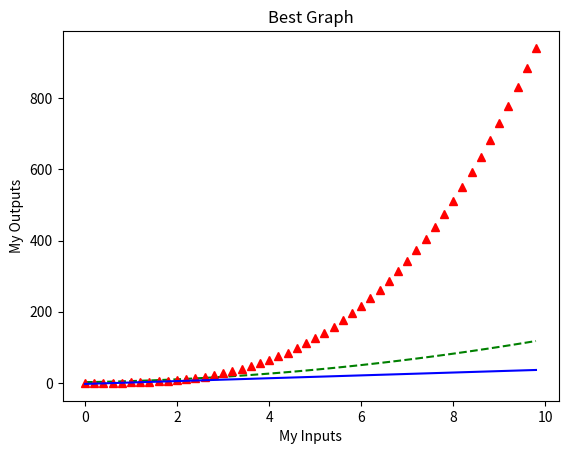

This figure's Python source:
import numpy as np
import matplotlib.pyplot as plt

x = np.arange (0., 10.0, .2)

plt.plot(x, x**2 + x*2+ 2, "g--")
plt.plot(x, x**3, "r^")
plt.plot(x, x*4 -3, "b")
plt.xlabel("My Inputs")
plt.ylabel("My Outputs")
plt.title("Best Graph")
plt.show()